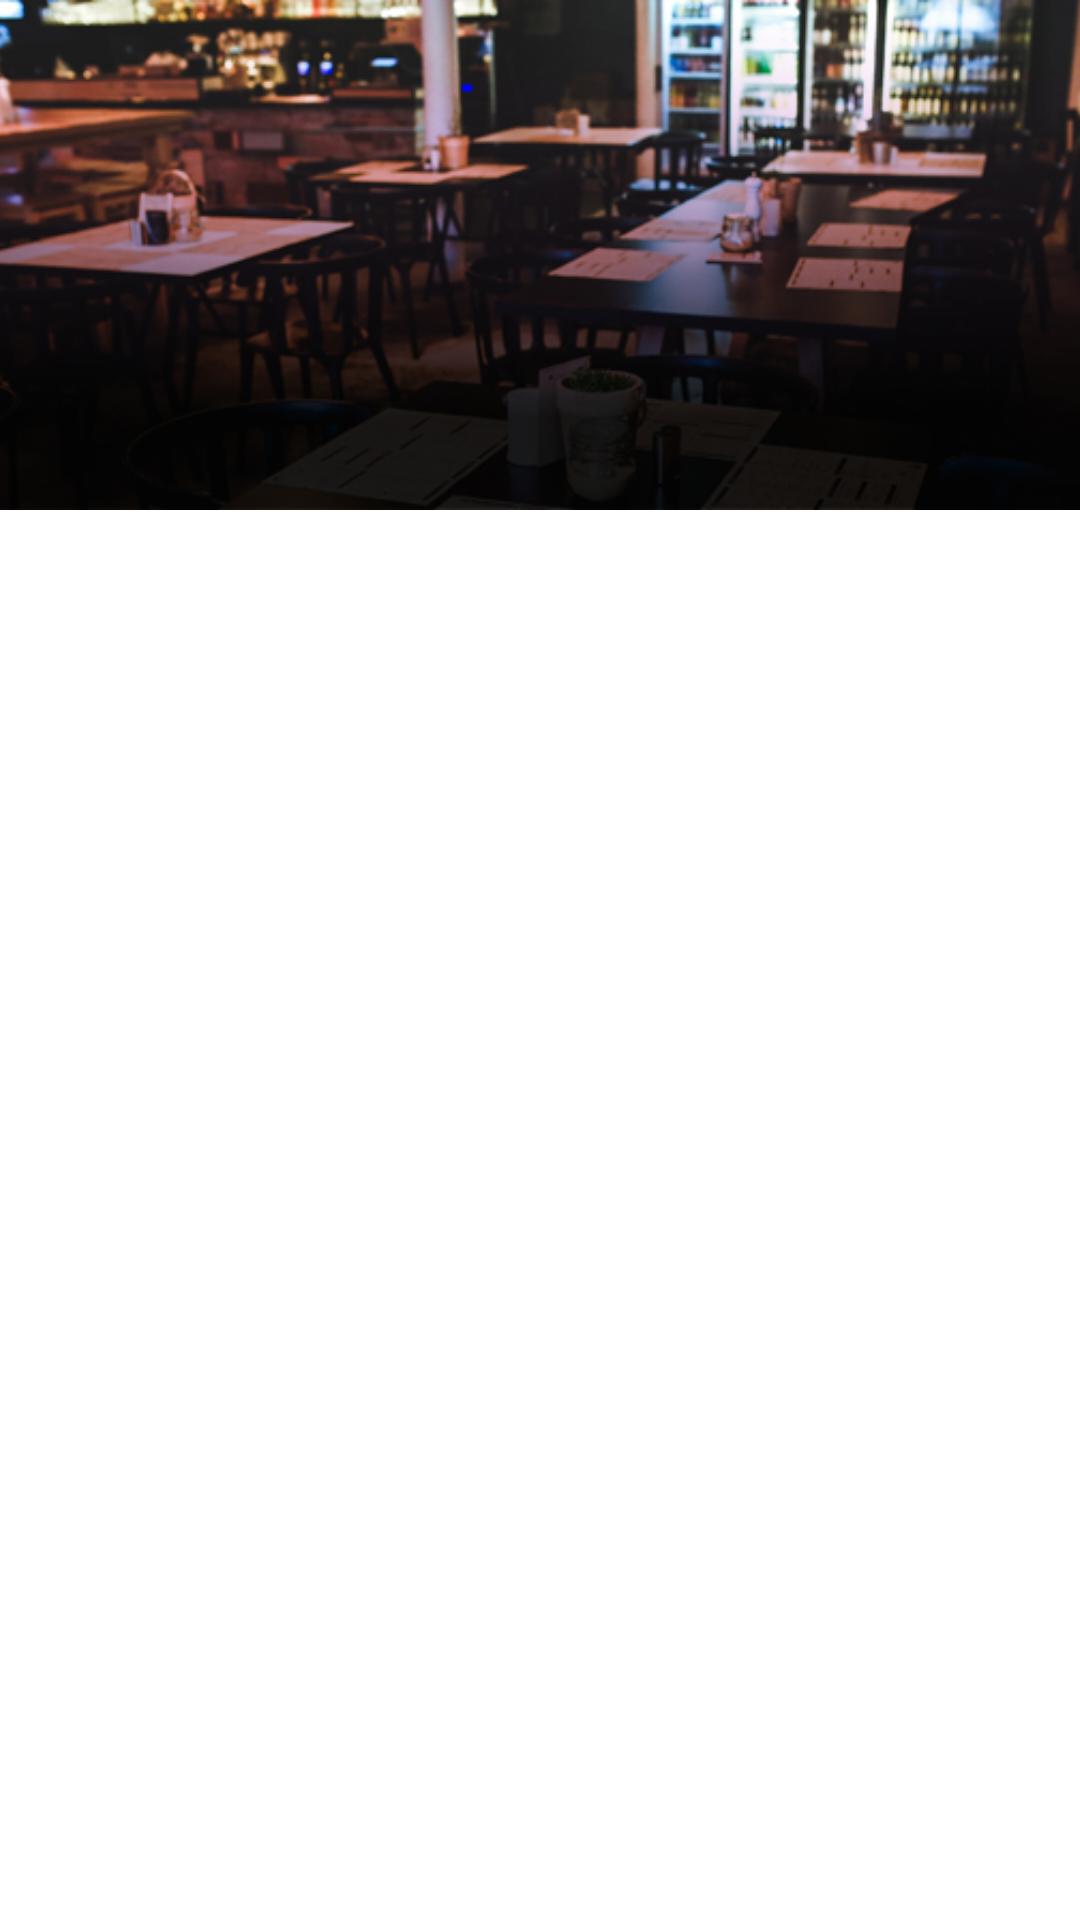

Reconstruct the res/layout file that produces this screen, plus the resources it refers to.
<!-- AndroidManifest.xml: application theme Theme.GuiaBauru -->
<!-- res/layout/fragment_start_page.xml -->
<?xml version="1.0" encoding="utf-8"?>
<FrameLayout
    xmlns:android="http://schemas.android.com/apk/res/android"
    xmlns:app="http://schemas.android.com/apk/res-auto"
    xmlns:tools="http://schemas.android.com/tools"
    android:layout_width="match_parent"
    android:layout_height="match_parent"
    tools:context="com.gustavozreis.guiabauru.pages.CategoryFragment">

    <androidx.constraintlayout.widget.ConstraintLayout
        android:layout_width="match_parent"
        android:layout_height="wrap_content">
        


        <ImageView
            android:id="@+id/place_image"
            android:layout_width="match_parent"
            android:layout_height="170dp"
            android:scaleType="centerCrop"
            android:src="@drawable/guia_bauru_categoria_gastronomia"
            app:layout_constraintEnd_toEndOf="parent"
            app:layout_constraintStart_toStartOf="parent"
            app:layout_constraintTop_toTopOf="parent" />


        <androidx.recyclerview.widget.RecyclerView
            android:id="@+id/recycler_view"
            android:layout_width="match_parent"
            android:layout_height="match_parent"
            android:layout_marginTop="208dp"
            android:clipToPadding="false"
            android:background="@color/secondaryColor"
            app:layoutManager="androidx.recyclerview.widget.LinearLayoutManager"
            app:layout_constraintEnd_toEndOf="parent"
            app:layout_constraintHorizontal_bias="1.0"
            app:layout_constraintStart_toStartOf="parent"
            app:layout_constraintTop_toBottomOf="@+id/place_image"
            tools:itemCount="4"
            tools:listitem="@layout/category_items" />


    </androidx.constraintlayout.widget.ConstraintLayout>


</FrameLayout>
<!-- res/layout/category_items.xml (included above) -->
<?xml version="1.0" encoding="utf-8"?>
<com.google.android.material.card.MaterialCardView xmlns:android="http://schemas.android.com/apk/res/android"
    xmlns:app="http://schemas.android.com/apk/res-auto"
    xmlns:tools="http://schemas.android.com/tools"
    android:id="@+id/list_cardview"
    android:layout_width="match_parent"
    android:layout_height="wrap_content"
    android:layout_margin="12dp"
    app:cardBackgroundColor="#EBEAEA"
    app:cardCornerRadius="20dp"
    app:cardElevation="4dp">

    <androidx.constraintlayout.widget.ConstraintLayout
        android:layout_width="match_parent"
        android:layout_height="wrap_content"
        tools:context="com.gustavozreis.guiabauru.pages.CategoryFragment">


        <ImageView
            android:id="@+id/place_image"
            android:layout_width="match_parent"
            android:layout_height="170dp"
            android:scaleType="centerCrop"
            android:src="@drawable/guia_bauru_categoria_gastronomia"
            app:layout_constraintEnd_toEndOf="parent"
            app:layout_constraintStart_toStartOf="parent"
            app:layout_constraintTop_toTopOf="parent" />

        <TextView
            android:id="@+id/text_category"
            android:layout_width="wrap_content"
            android:layout_height="wrap_content"
            android:layout_margin="5dp"
            android:layout_marginTop="20dp"
            android:elevation="4dp"
            android:fontFamily="sans-serif-thin"
            android:text="TextView"
            android:textAppearance="@style/TextAppearance.AppCompat.Display1"
            android:textColor="@color/secondaryDarkColor"
            android:textSize="24sp"
            android:textStyle="bold"
            app:layout_constraintEnd_toEndOf="parent"
            app:layout_constraintStart_toStartOf="parent"
            app:layout_constraintTop_toBottomOf="@+id/place_image"
            tools:text="GASTRONOMIA" />


    </androidx.constraintlayout.widget.ConstraintLayout>

</com.google.android.material.card.MaterialCardView>
<!-- resources referenced by this layout -->
<resources>
  <color name="secondaryColor">#6B705C</color>
  <color name="secondaryDarkColor">#A5A58D</color>
  <!-- drawable guia_bauru_categoria_gastronomia: jpg bitmap (drawable, 118597 bytes) -->
  <style name="Theme.GuiaBauru" parent="Theme.MaterialComponents.DayNight.DarkActionBar">
          
          <item name="colorPrimary">@color/primaryColor</item>
          <item name="colorPrimaryVariant">@color/primaryLightColor</item>
          <item name="colorOnPrimary">@color/primaryDarkColor</item>
          
          <item name="colorSecondary">@color/secondaryColor</item>
          <item name="colorSecondaryVariant">@color/secondaryLightColor</item>
          <item name="colorOnSecondary">@color/secondaryDarkColor</item>
          
          <item name="android:statusBarColor" tools:targetApi="l">?attr/colorPrimaryVariant</item>
          
      </style>
  <color name="primaryColor">#CB997E</color>
  <color name="primaryLightColor">#FFE8D6</color>
  <color name="primaryDarkColor">#DDBEA9</color>
  <color name="secondaryLightColor">#B7B7A4</color>
</resources>
